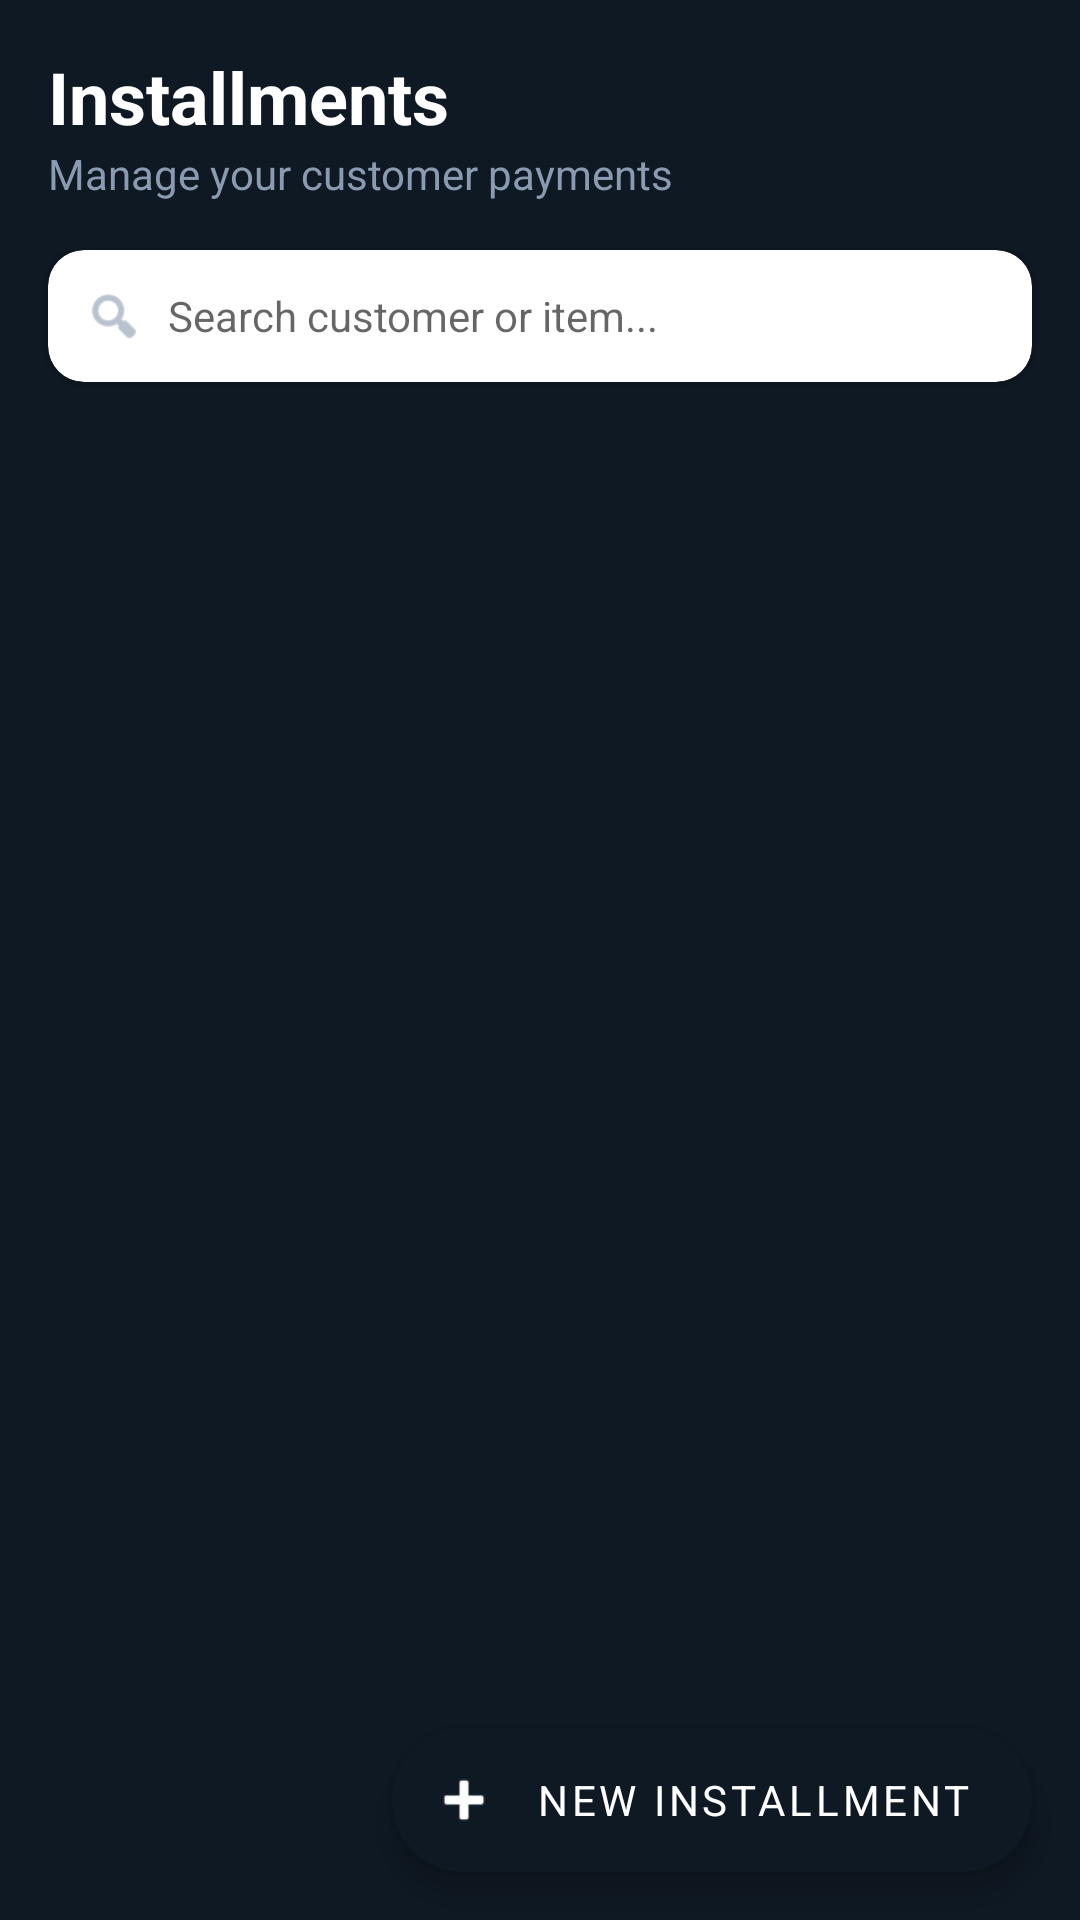

This screen was rendered from an Android layout file. Write that file and the resources it references.
<!-- AndroidManifest.xml: application theme Theme.JamsGadget -->
<!-- res/layout/activity_installment_list.xml -->
<?xml version="1.0" encoding="utf-8"?>
<androidx.coordinatorlayout.widget.CoordinatorLayout xmlns:android="http://schemas.android.com/apk/res/android"
    xmlns:app="http://schemas.android.com/apk/res-auto"
    android:layout_width="match_parent"
    android:layout_height="match_parent"
    android:background="@color/bg_main">

    <com.google.android.material.appbar.AppBarLayout
        android:layout_width="match_parent"
        android:layout_height="wrap_content"
        android:background="@color/bg_main"
        app:elevation="0dp">

        <LinearLayout
            android:layout_width="match_parent"
            android:layout_height="wrap_content"
            android:orientation="vertical"
            android:padding="16dp">

            <TextView
                android:layout_width="wrap_content"
                android:layout_height="wrap_content"
                android:text="Installments"
                android:textColor="@color/text_primary"
                android:textSize="24sp"
                android:textStyle="bold" />

            <TextView
                android:id="@+id/tvSubtitle"
                android:layout_width="wrap_content"
                android:layout_height="wrap_content"
                android:text="Manage your customer payments"
                android:textColor="@color/text_secondary"
                android:textSize="14sp" />
        </LinearLayout>

        <com.google.android.material.card.MaterialCardView
            android:layout_width="match_parent"
            android:layout_height="wrap_content"
            android:layout_marginHorizontal="16dp"
            android:layout_marginBottom="16dp"
            app:cardCornerRadius="12dp"
            app:strokeWidth="0dp">

            <LinearLayout
                android:layout_width="match_parent"
                android:layout_height="wrap_content"
                android:gravity="center_vertical"
                android:orientation="horizontal"
                android:padding="12dp">

                <ImageView
                    android:layout_width="20dp"
                    android:layout_height="20dp"
                    android:src="@android:drawable/ic_menu_search"
                    app:tint="@color/text_secondary" />

                <EditText
                    android:id="@+id/etSearch"
                    android:layout_width="match_parent"
                    android:layout_height="wrap_content"
                    android:layout_marginStart="8dp"
                    android:background="@android:color/transparent"
                    android:hint="Search customer or item..."
                    android:textSize="14sp" />
            </LinearLayout>
        </com.google.android.material.card.MaterialCardView>
    </com.google.android.material.appbar.AppBarLayout>

    <androidx.recyclerview.widget.RecyclerView
        android:id="@+id/rvInstallments"
        android:layout_width="match_parent"
        android:layout_height="match_parent"
        android:clipToPadding="false"
        android:padding="16dp"
        app:layout_behavior="@string/appbar_scrolling_view_behavior" />

    <com.google.android.material.floatingactionbutton.ExtendedFloatingActionButton
        android:id="@+id/fabAdd"
        android:layout_width="wrap_content"
        android:layout_height="wrap_content"
        android:layout_gravity="bottom|end"
        android:layout_margin="16dp"
        android:text="New Installment"
        android:textColor="@color/white"
        app:backgroundTint="@color/colorPrimary"
        app:icon="@android:drawable/ic_input_add"
        app:iconTint="@color/white" />

</androidx.coordinatorlayout.widget.CoordinatorLayout>
<!-- resources referenced by this layout -->
<resources>
  <color name="bg_main">#0f1923</color>
  <color name="colorPrimary">#0f1923</color>
  <color name="text_primary">#ffffff</color>
  <color name="text_secondary">#8a9ab0</color>
  <color name="white">#ffffff</color>
  <color name="colorPrimaryDark">#000000</color>
  <color name="colorGold">#f5a623</color>
  <color name="colorGoldDark">#e69500</color>
  <color name="colorPageBg">#f0f2f5</color>
  <style name="Animation.Jams.Activity" parent="@android:style/Animation.Activity">
          <item name="android:activityOpenEnterAnimation">@anim/slide_in_right</item>
          <item name="android:activityOpenExitAnimation">@anim/slide_out_left</item>
          <item name="android:activityCloseEnterAnimation">@anim/slide_in_left</item>
          <item name="android:activityCloseExitAnimation">@anim/slide_out_right</item>
      </style>
  <style name="Widget.Jams.CardView" parent="Widget.MaterialComponents.CardView">
          <item name="cardBackgroundColor">@color/colorCardBg</item>
          <item name="cardCornerRadius">12dp</item>
          <item name="cardElevation">2dp</item>
          <item name="strokeColor">@color/colorCardBorder</item>
          <item name="strokeWidth">0.5dp</item>
      </style>
  <style name="Widget.Jams.TextInputLayout" parent="Widget.MaterialComponents.TextInputLayout.OutlinedBox">
          <item name="boxCornerRadiusTopStart">10dp</item>
          <item name="boxCornerRadiusTopEnd">10dp</item>
          <item name="boxCornerRadiusBottomStart">10dp</item>
          <item name="boxCornerRadiusBottomEnd">10dp</item>
          <item name="boxStrokeColor">@color/colorGold</item>
          <item name="hintTextColor">@color/colorGold</item>
          <item name="android:fontFamily">sans-serif</item>
      </style>
  <style name="Widget.Jams.Button" parent="Widget.MaterialComponents.Button">
          <item name="cornerRadius">10dp</item>
          <item name="android:insetTop">0dp</item>
          <item name="android:insetBottom">0dp</item>
          <item name="android:textAllCaps">false</item>
          <item name="android:textStyle">bold</item>
          <item name="android:height">48dp</item>
          <item name="android:fontFamily">sans-serif</item>
      </style>
  <style name="Widget.Jams.Chip" parent="Widget.MaterialComponents.Chip.Action">
          <item name="chipBackgroundColor">@color/colorGold</item>
          <item name="android:textColor">@color/colorPrimary</item>
          <item name="chipCornerRadius">8dp</item>
          <item name="chipStrokeWidth">0dp</item>
          <item name="android:fontFamily">sans-serif</item>
      </style>
  <style name="Widget.Jams.FAB" parent="Widget.MaterialComponents.FloatingActionButton">
          <item name="backgroundTint">@color/colorPrimary</item>
          <item name="tint">@color/colorGold</item>
      </style>
  <color name="colorCardBg">#ffffff</color>
  <color name="colorCardBorder">#e2e6ec</color>
</resources>
